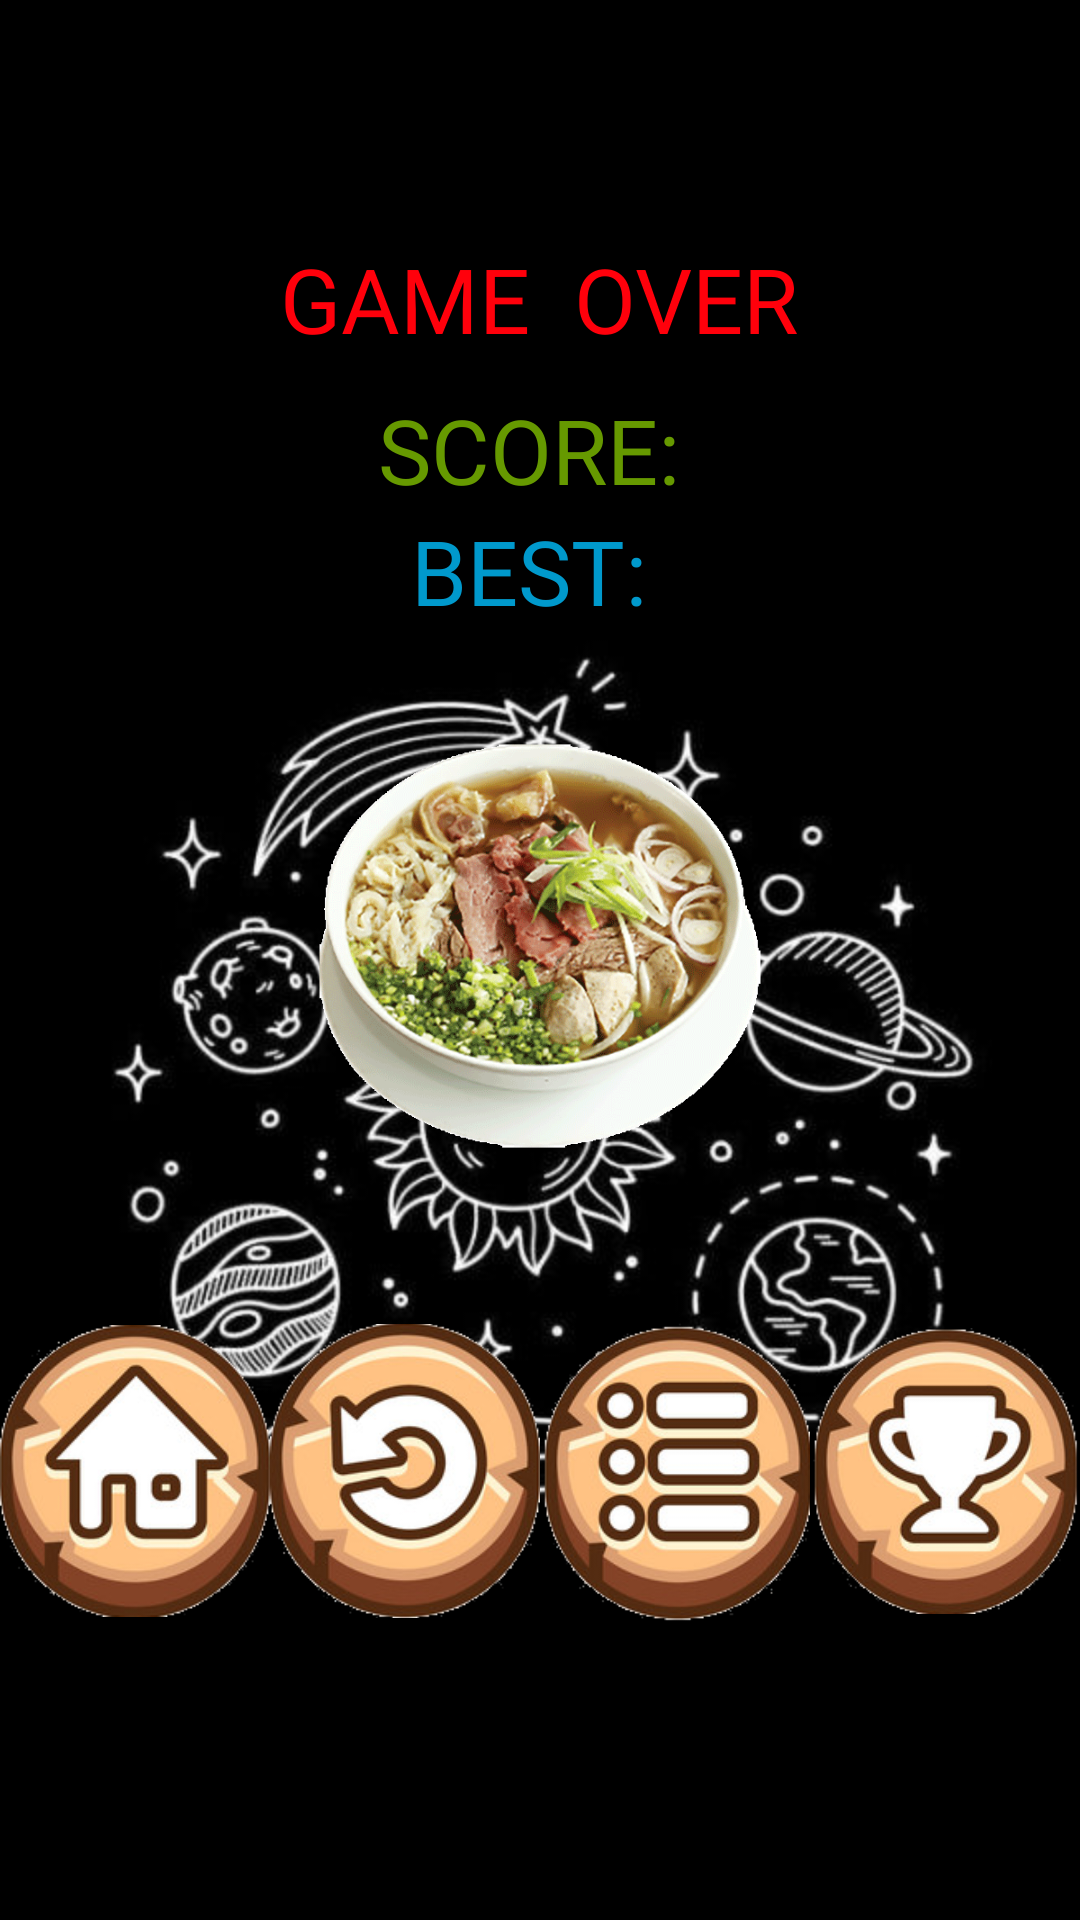

Android layout source for this screen:
<!-- AndroidManifest.xml: application theme Theme.Tunggame -->
<!-- res/layout/activity_math1s_gameover.xml -->
<?xml version="1.0" encoding="utf-8"?>
<RelativeLayout xmlns:android="http://schemas.android.com/apk/res/android"
    xmlns:app="http://schemas.android.com/apk/res-auto"
    xmlns:tools="http://schemas.android.com/tools"
    android:layout_width="match_parent"
    android:layout_height="match_parent"
    android:background="@android:color/transparent"
    tools:context=".Math1sGameover">

    <LinearLayout
        android:layout_width="match_parent"
        android:layout_height="match_parent"
        android:background="@android:color/transparent"
        android:orientation="vertical">

        <LinearLayout
            android:layout_width="match_parent"
            android:layout_height="wrap_content"
            android:layout_centerHorizontal="true"
            android:layout_centerVertical="true"
            android:background="@drawable/galaxy7"
            android:gravity="center"
            android:orientation="vertical">

            <TextView

                android:layout_width="wrap_content"
                android:layout_height="wrap_content"
                android:layout_marginTop="30sp"
                android:fontFamily="@font/supercell"
                android:text="GAME  OVER"
                android:textColor="@color/red"

                android:textSize="30sp" />

            <TextView
                android:id="@+id/score"
                android:layout_width="wrap_content"
                android:layout_height="wrap_content"
                android:layout_marginTop="10sp"
                android:fontFamily="@font/supercell"
                android:text="SCORE: "

                android:textColor="@android:color/holo_green_dark"
                android:textSize="30sp" />

            <TextView
                android:id="@+id/bestScoreMath1s"
                android:layout_width="wrap_content"
                android:layout_height="wrap_content"
                android:fontFamily="@font/supercell"
                android:text="BEST: "

                android:textColor="@android:color/holo_blue_dark"
                android:textSize="30sp" />

            <ImageView
                android:id="@+id/imageView"
                android:layout_marginTop="30sp"
                android:layout_width="150dp"
                android:layout_height="150dp"
                android:background="@drawable/phobocacloai" />

            <LinearLayout
                android:id="@+id/buttonLayout"
                android:layout_width="match_parent"
                android:layout_height="200sp"
                android:layout_alignParentBottom="true"
                android:orientation="horizontal">


                <ImageButton

                    android:layout_width="match_parent"
                    android:layout_height="match_parent"
                    android:layout_weight="1"
                    android:background="@android:color/transparent"
                    android:onClick="home"
                    android:scaleType="fitCenter"

                    app:srcCompat="@drawable/home_ico"

                    />

                <ImageButton
                    android:id="@+id/return_game"
                    android:layout_width="match_parent"
                    android:layout_height="match_parent"
                    android:layout_weight="1"
                    android:background="@android:color/transparent"
                    android:scaleType="fitCenter"
                    app:srcCompat="@drawable/return_ico" />

                <ImageButton
                    android:id="@+id/menu_button"
                    android:layout_width="match_parent"
                    android:layout_height="match_parent"
                    android:layout_weight="1"
                    android:background="@android:color/transparent"
                    android:scaleType="fitCenter"
                    app:srcCompat="@drawable/menu_ico" />


                <ImageButton
                    android:id="@+id/trophy_button"
                    android:layout_width="match_parent"
                    android:layout_height="match_parent"
                    android:layout_weight="1"
                    android:background="@android:color/transparent"
                    android:scaleType="fitCenter"
                    app:srcCompat="@drawable/trophy" />

            </LinearLayout>


        </LinearLayout>
    </LinearLayout>

</RelativeLayout>
<!-- resources referenced by this layout -->
<resources>
  <color name="red">#FF000B</color>
  <!-- drawable galaxy7: jpg bitmap (drawable, 34256 bytes) -->
  <!-- drawable home_ico: png bitmap (drawable, 43357 bytes) -->
  <!-- drawable menu_ico: png bitmap (drawable, 45857 bytes) -->
  <!-- drawable phobocacloai: png bitmap (drawable, 100279 bytes) -->
  <!-- drawable return_ico: png bitmap (drawable, 48210 bytes) -->
  <!-- drawable trophy: png bitmap (drawable, 44405 bytes) -->
  <style name="Theme.Tunggame" parent="Theme.MaterialComponents.DayNight.DarkActionBar">
          
          <item name="colorPrimary">@color/purple_500</item>
          <item name="colorPrimaryVariant">@color/purple_700</item>
          <item name="colorOnPrimary">@color/white</item>
          
          <item name="colorSecondary">@color/teal_200</item>
          <item name="colorSecondaryVariant">@color/teal_700</item>
          <item name="colorOnSecondary">@color/black</item>
          
          <item name="android:statusBarColor" tools:targetApi="l">?attr/colorPrimaryVariant</item>
          
      </style>
  <color name="purple_500">#FF6200EE</color>
  <color name="purple_700">#FF3700B3</color>
  <color name="white">#FFFFFFFF</color>
  <color name="teal_200">#FF03DAC5</color>
  <color name="teal_700">#FF018786</color>
  <color name="black">#FF000000</color>
</resources>
